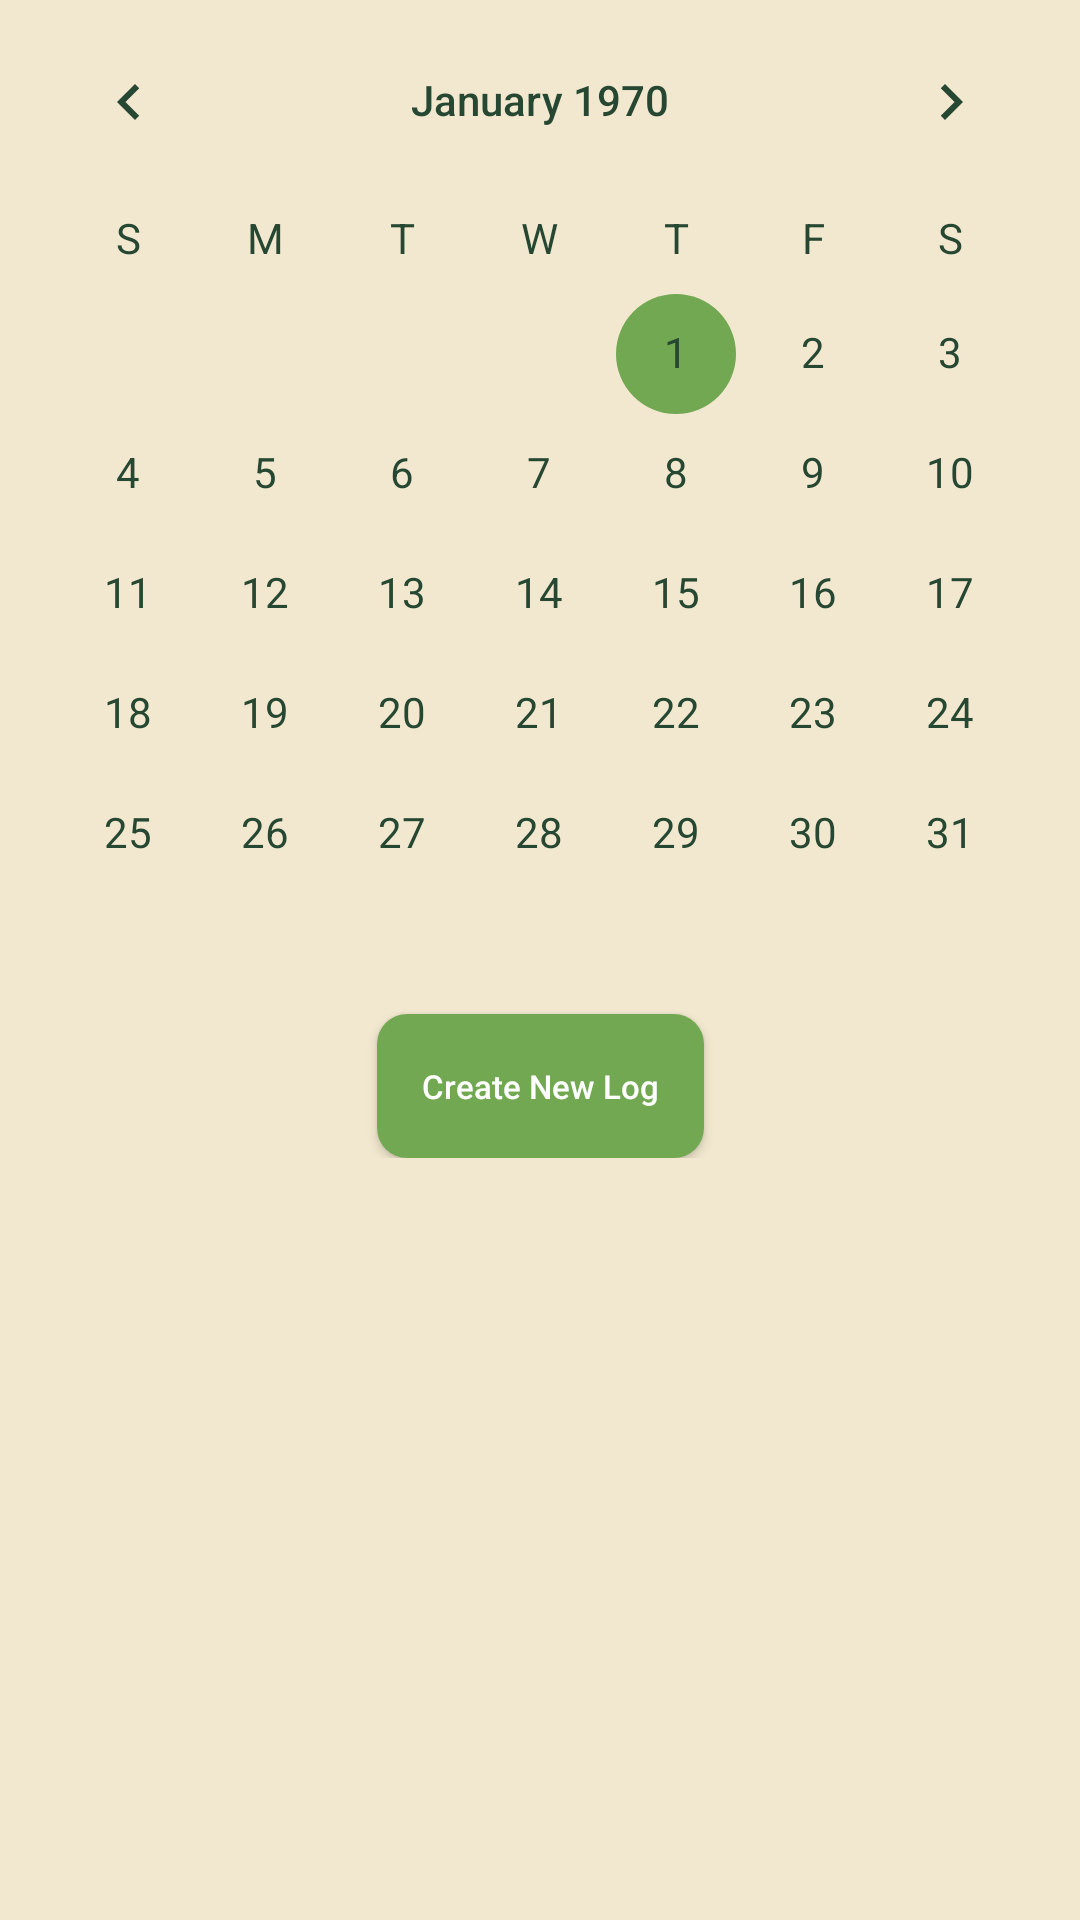

Produce the Android XML layout that renders to this screen, including the resource entries it uses.
<!-- AndroidManifest.xml: application theme Theme.PetTracker -->
<!-- res/layout/fragment_calendar.xml -->
<?xml version="1.0" encoding="utf-8"?>
<androidx.constraintlayout.widget.ConstraintLayout xmlns:android="http://schemas.android.com/apk/res/android"
    xmlns:app="http://schemas.android.com/apk/res-auto"
    xmlns:tools="http://schemas.android.com/tools"
    android:layout_width="match_parent"
    android:layout_height="match_parent"
    android:background="@color/background">

    <ScrollView
        android:layout_width="match_parent"
        android:layout_height="match_parent"
        app:layout_constraintBottom_toBottomOf="parent"
        app:layout_constraintEnd_toEndOf="parent"
        app:layout_constraintStart_toStartOf="parent"
        app:layout_constraintTop_toTopOf="parent">

        <androidx.constraintlayout.widget.ConstraintLayout
            android:layout_width="match_parent"
            android:layout_height="wrap_content">


            <CalendarView
                android:id="@+id/calendar_view"
                android:layout_width="0dp"
                android:layout_height="wrap_content"
                android:background="@color/background"
                android:dateTextAppearance="@style/CalenderViewDateCustomText"
                android:focusedMonthDateColor="@color/text_color_primary"
                android:theme="@style/CalenderViewCustom"
                android:unfocusedMonthDateColor="@color/text_color_primary"
                android:weekDayTextAppearance="@style/CalenderViewWeekCustomText"
                app:layout_constraintEnd_toEndOf="parent"
                app:layout_constraintStart_toStartOf="parent"
                app:layout_constraintTop_toTopOf="parent" />

            <androidx.recyclerview.widget.RecyclerView
                android:id="@+id/calendar_logs_recycler"
                android:layout_width="0dp"
                android:layout_height="wrap_content"
                app:layout_constraintBottom_toBottomOf="parent"
                app:layout_constraintEnd_toEndOf="parent"
                app:layout_constraintStart_toStartOf="parent"
                app:layout_constraintTop_toBottomOf="@+id/button" />

            <Button
                android:id="@+id/button"
                android:layout_width="wrap_content"
                android:layout_height="wrap_content"
                android:background="@drawable/primary_button"
                android:paddingHorizontal="15dp"
                android:text="@string/create_new_log"
                android:textAlignment="center"
                android:textAllCaps="false"
                android:textColor="@color/white"
                android:textSize="11sp"
                app:layout_constraintEnd_toEndOf="parent"
                app:layout_constraintStart_toStartOf="parent"
                app:layout_constraintTop_toBottomOf="@+id/calendar_view" />

        </androidx.constraintlayout.widget.ConstraintLayout>
    </ScrollView>

</androidx.constraintlayout.widget.ConstraintLayout>
<!-- resources referenced by this layout -->
<resources>
  <color name="background">#f2e8cf</color>
  <color name="text_color_primary">#264731</color>
  <color name="white">#FFFFFFFF</color>
  <!-- drawable primary_button (drawable) -->
  <?xml version="1.0" encoding="utf-8"?>
  <shape xmlns:android="http://schemas.android.com/apk/res/android"
      android:shape="rectangle">
      <solid android:color="@color/secondary"></solid>
      <corners android:radius="10dp"></corners>
  </shape>
  <string name="create_new_log">Create New Log</string>
  <style name="CalenderViewCustom" parent="Theme.AppCompat">
          <item name="colorAccent">@color/secondary</item>
          <item name="android:textColorPrimary">@color/text_color_primary</item>
      </style>
  <style name="CalenderViewDateCustomText" parent="android:TextAppearance.DeviceDefault.Small">
          <item name="android:textColor">@color/text_color_primary</item>
      </style>
  <style name="CalenderViewWeekCustomText" parent="android:TextAppearance.DeviceDefault.Small">
          <item name="android:textColor">@color/text_color_primary</item>
      </style>
  <style name="Theme.PetTracker" parent="Base.Theme.PetTracker" />
  <color name="secondary">#73A853</color>
  <style name="Base.Theme.PetTracker" parent="Theme.AppCompat.NoActionBar">
          <item name="android:textColorPrimary">@color/text_color_primary</item>
      </style>
</resources>
